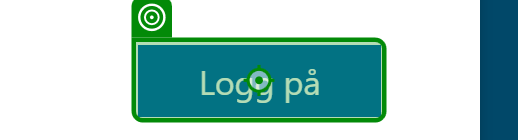
Task: Sammenligner konfigurasjonsinnstillinger i LMS
Workflow: Main

Step 1 [then]: click on the push button 'Logg på' in window 'Logg på kontoen din - [InPrivate] - Microsoft Edge' (msedge.exe)

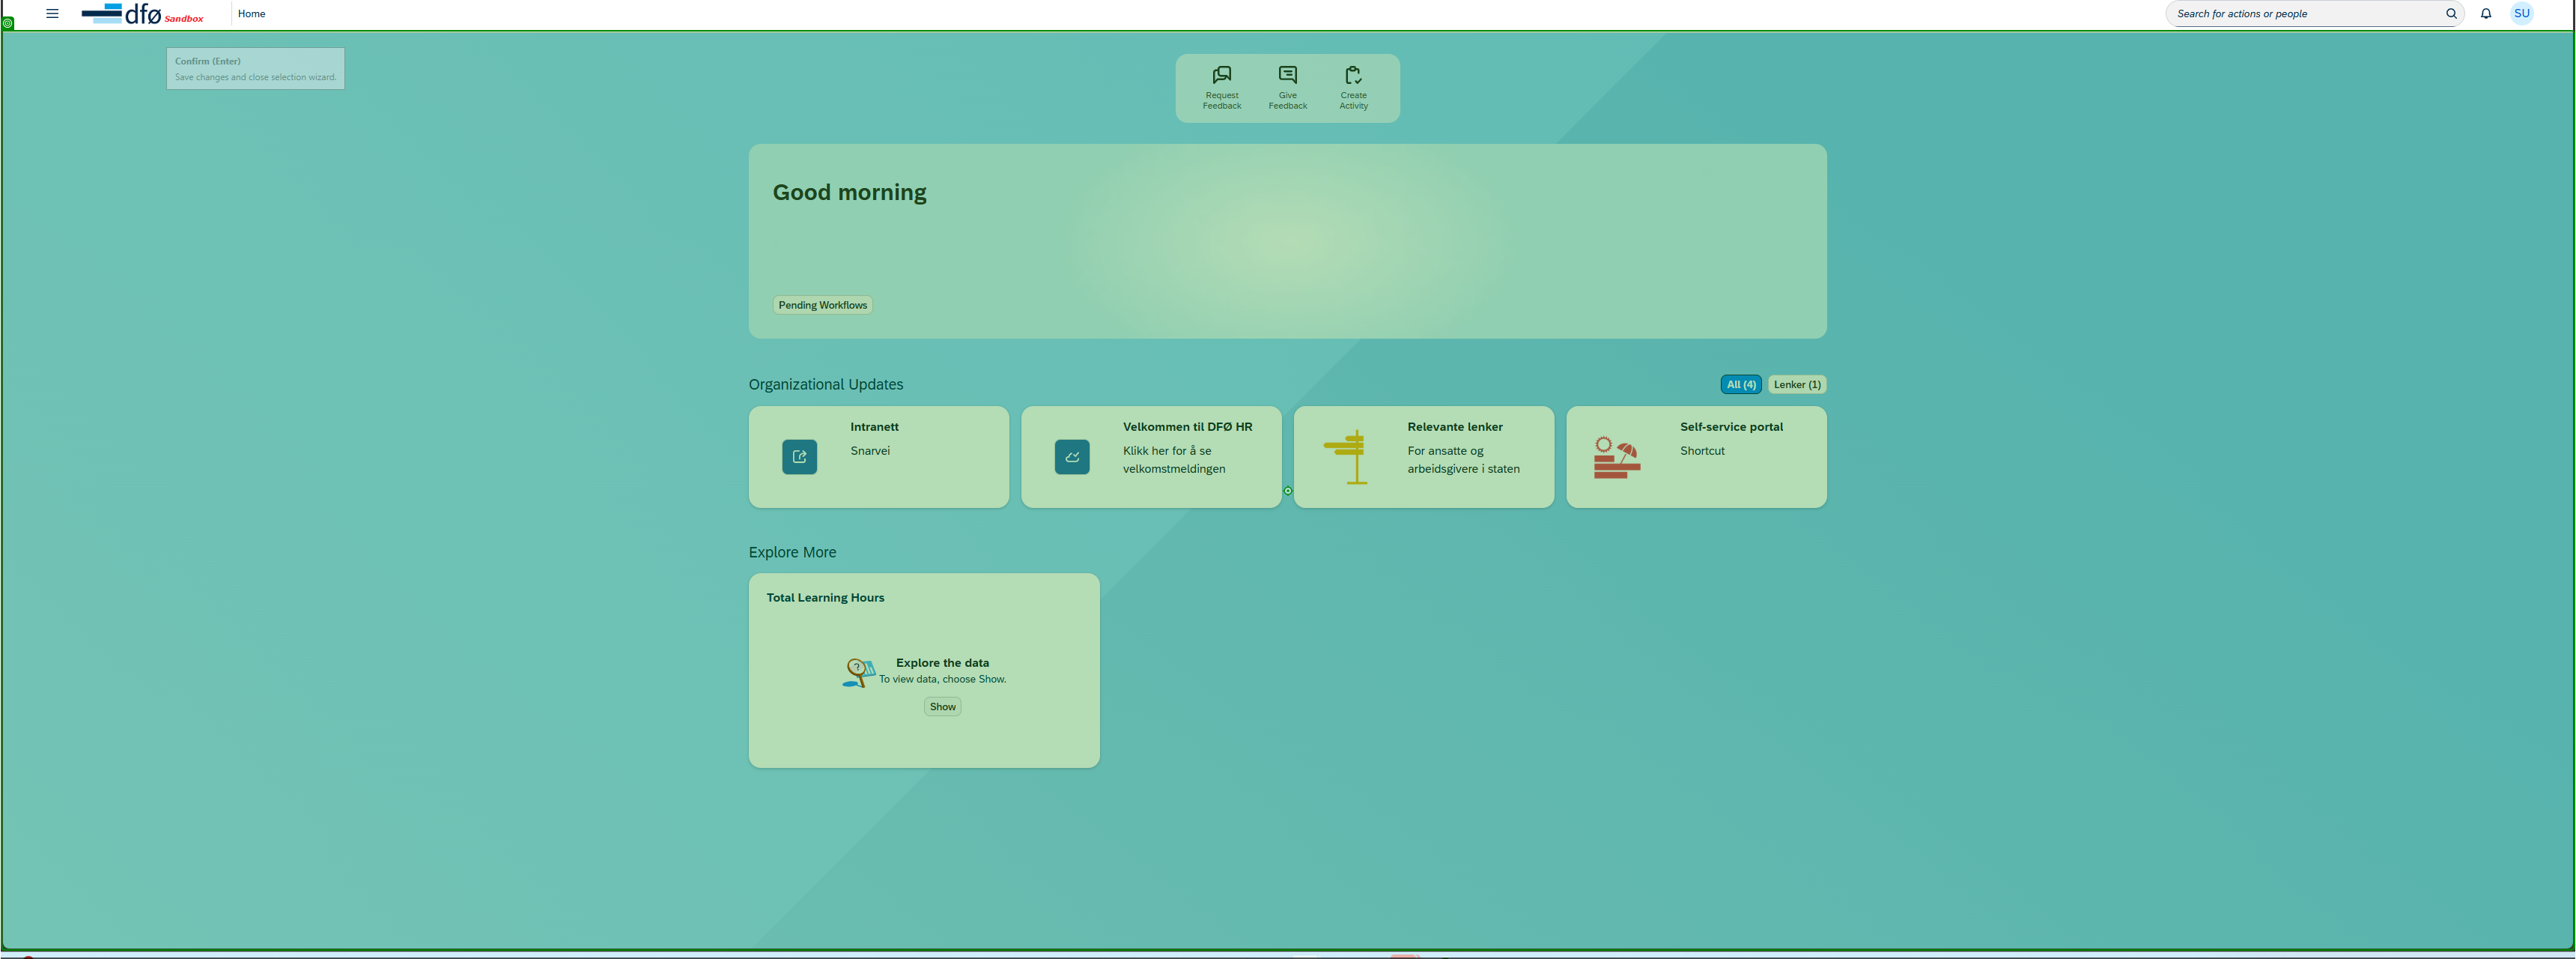
Step 2: click on the grouping in window 'Home - *' (msedge.exe)

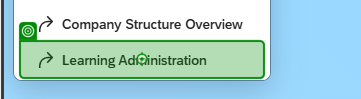
Step 3: click on the outline item 'Learning Administration' in window 'Home - SAP SuccessFactors - [InPrivate] - Microsoft Edge' (msedge.exe)

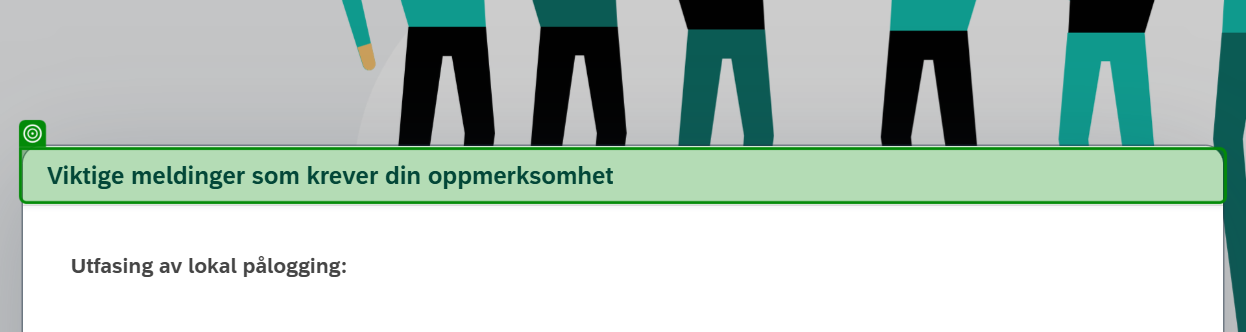
Step 4: check the grouping in window 'Your session has expired. - [InPrivate] - Microsoft Edge' (msedge.exe)

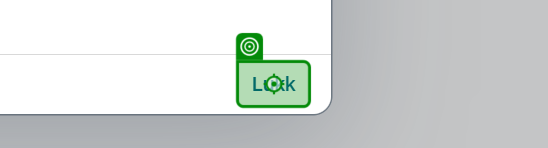
Step 5: click on the grouping in window 'Your session has expired. - [InPrivate] - Microsoft Edge' (msedge.exe)

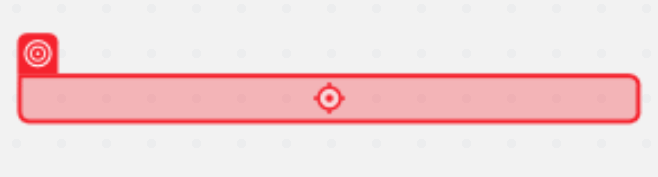
Step 6: click on the outline item 'Systemadministrasjon' in window 'Opplæringsadministrasjon *' (msedge.exe)

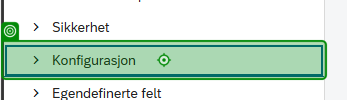
Step 7: click on the outline item 'Konfigurasjon' in window 'Opplæringsadministrasjon*' (msedge.exe)

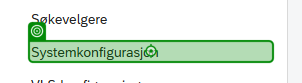
Step 8: click on the grouping in window 'Home -*' (msedge.exe)

Step 9 [then]: Gå Til TARGET URL in window 'Opplæringsadministrasjon*' (msedge.exe) (no picture)

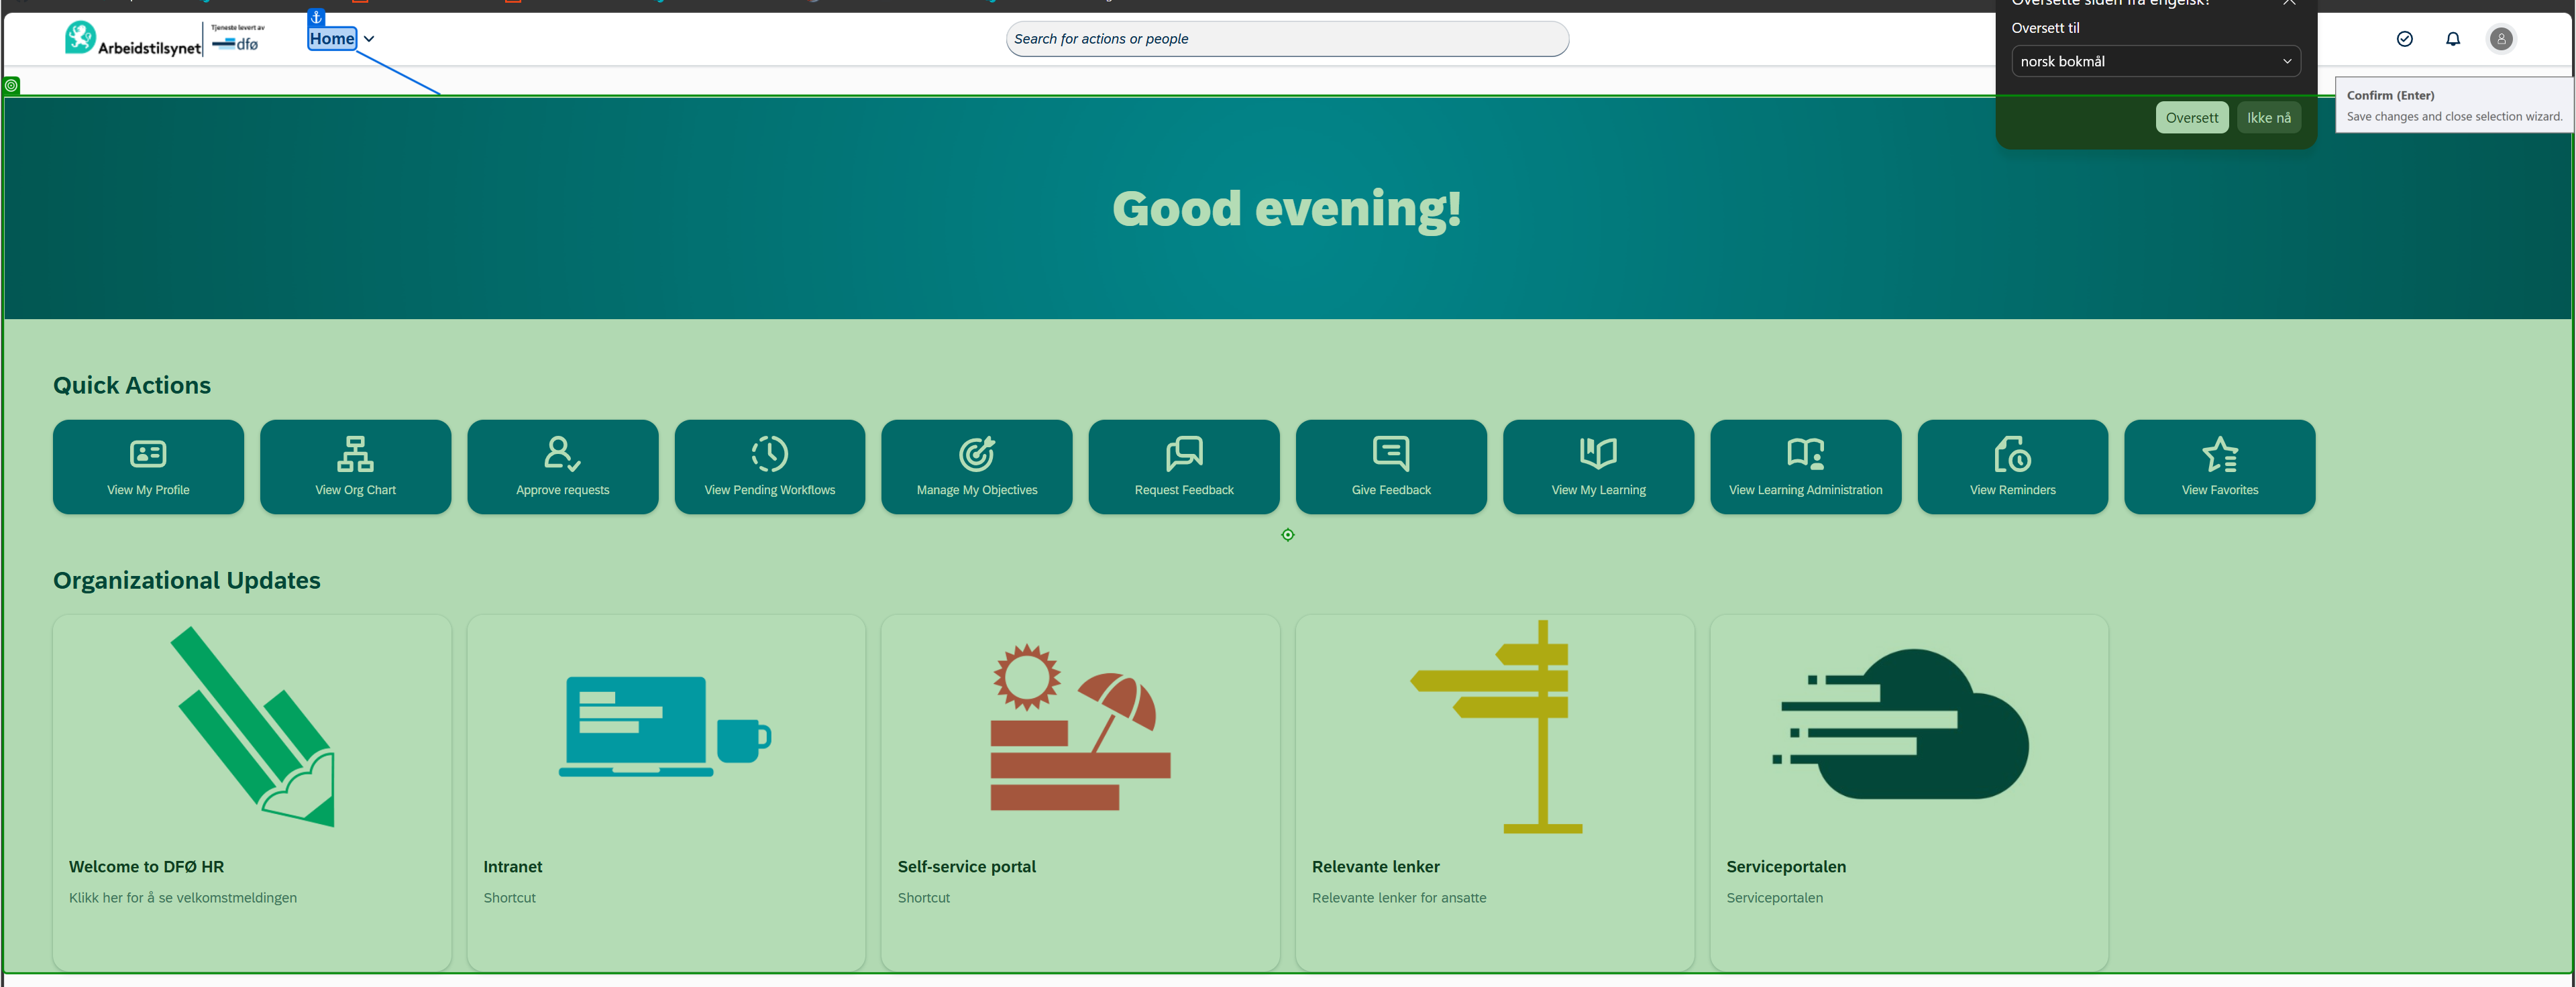
Step 10 [then]: click on the grouping in window 'SuccessFactors:*' (msedge.exe)

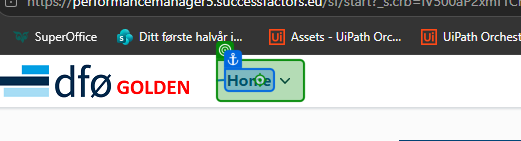
Step 11: click on the menu button 'Home' in window 'SuccessFactors: Home *' (msedge.exe)

Step 12: click on the grouping in window 'SuccessFactors:*' (msedge.exe) (no picture)

Step 13: check the grouping in window 'Your session has expired. - [InPrivate] - Microsoft Edge' (msedge.exe) (same screen as step 4)

Step 14: click on the grouping in window 'Your session has expired. - [InPrivate] - Microsoft Edge' (msedge.exe) (same screen as step 5)

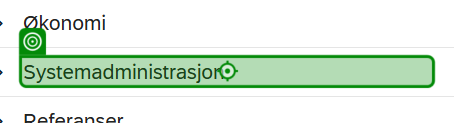
Step 15: click on the grouping in window 'Opplæringsadministrasjon*' (msedge.exe)

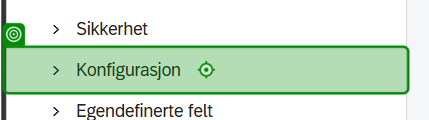
Step 16: click on the outline item 'Konfigurasjon' in window 'Opplæringsadministrasjon - [InPrivate] - Microsoft Edge' (msedge.exe)

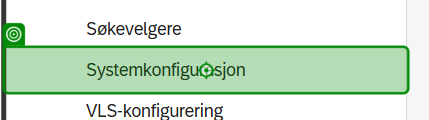
Step 17: click on the outline item 'Systemkonfigurasjon' in window 'Opplæringsadministrasjon*' (msedge.exe)

Step 18 [then]: TEST SANDBOX in window 'Opplæringsadministrasjon*' (msedge.exe) (no picture)

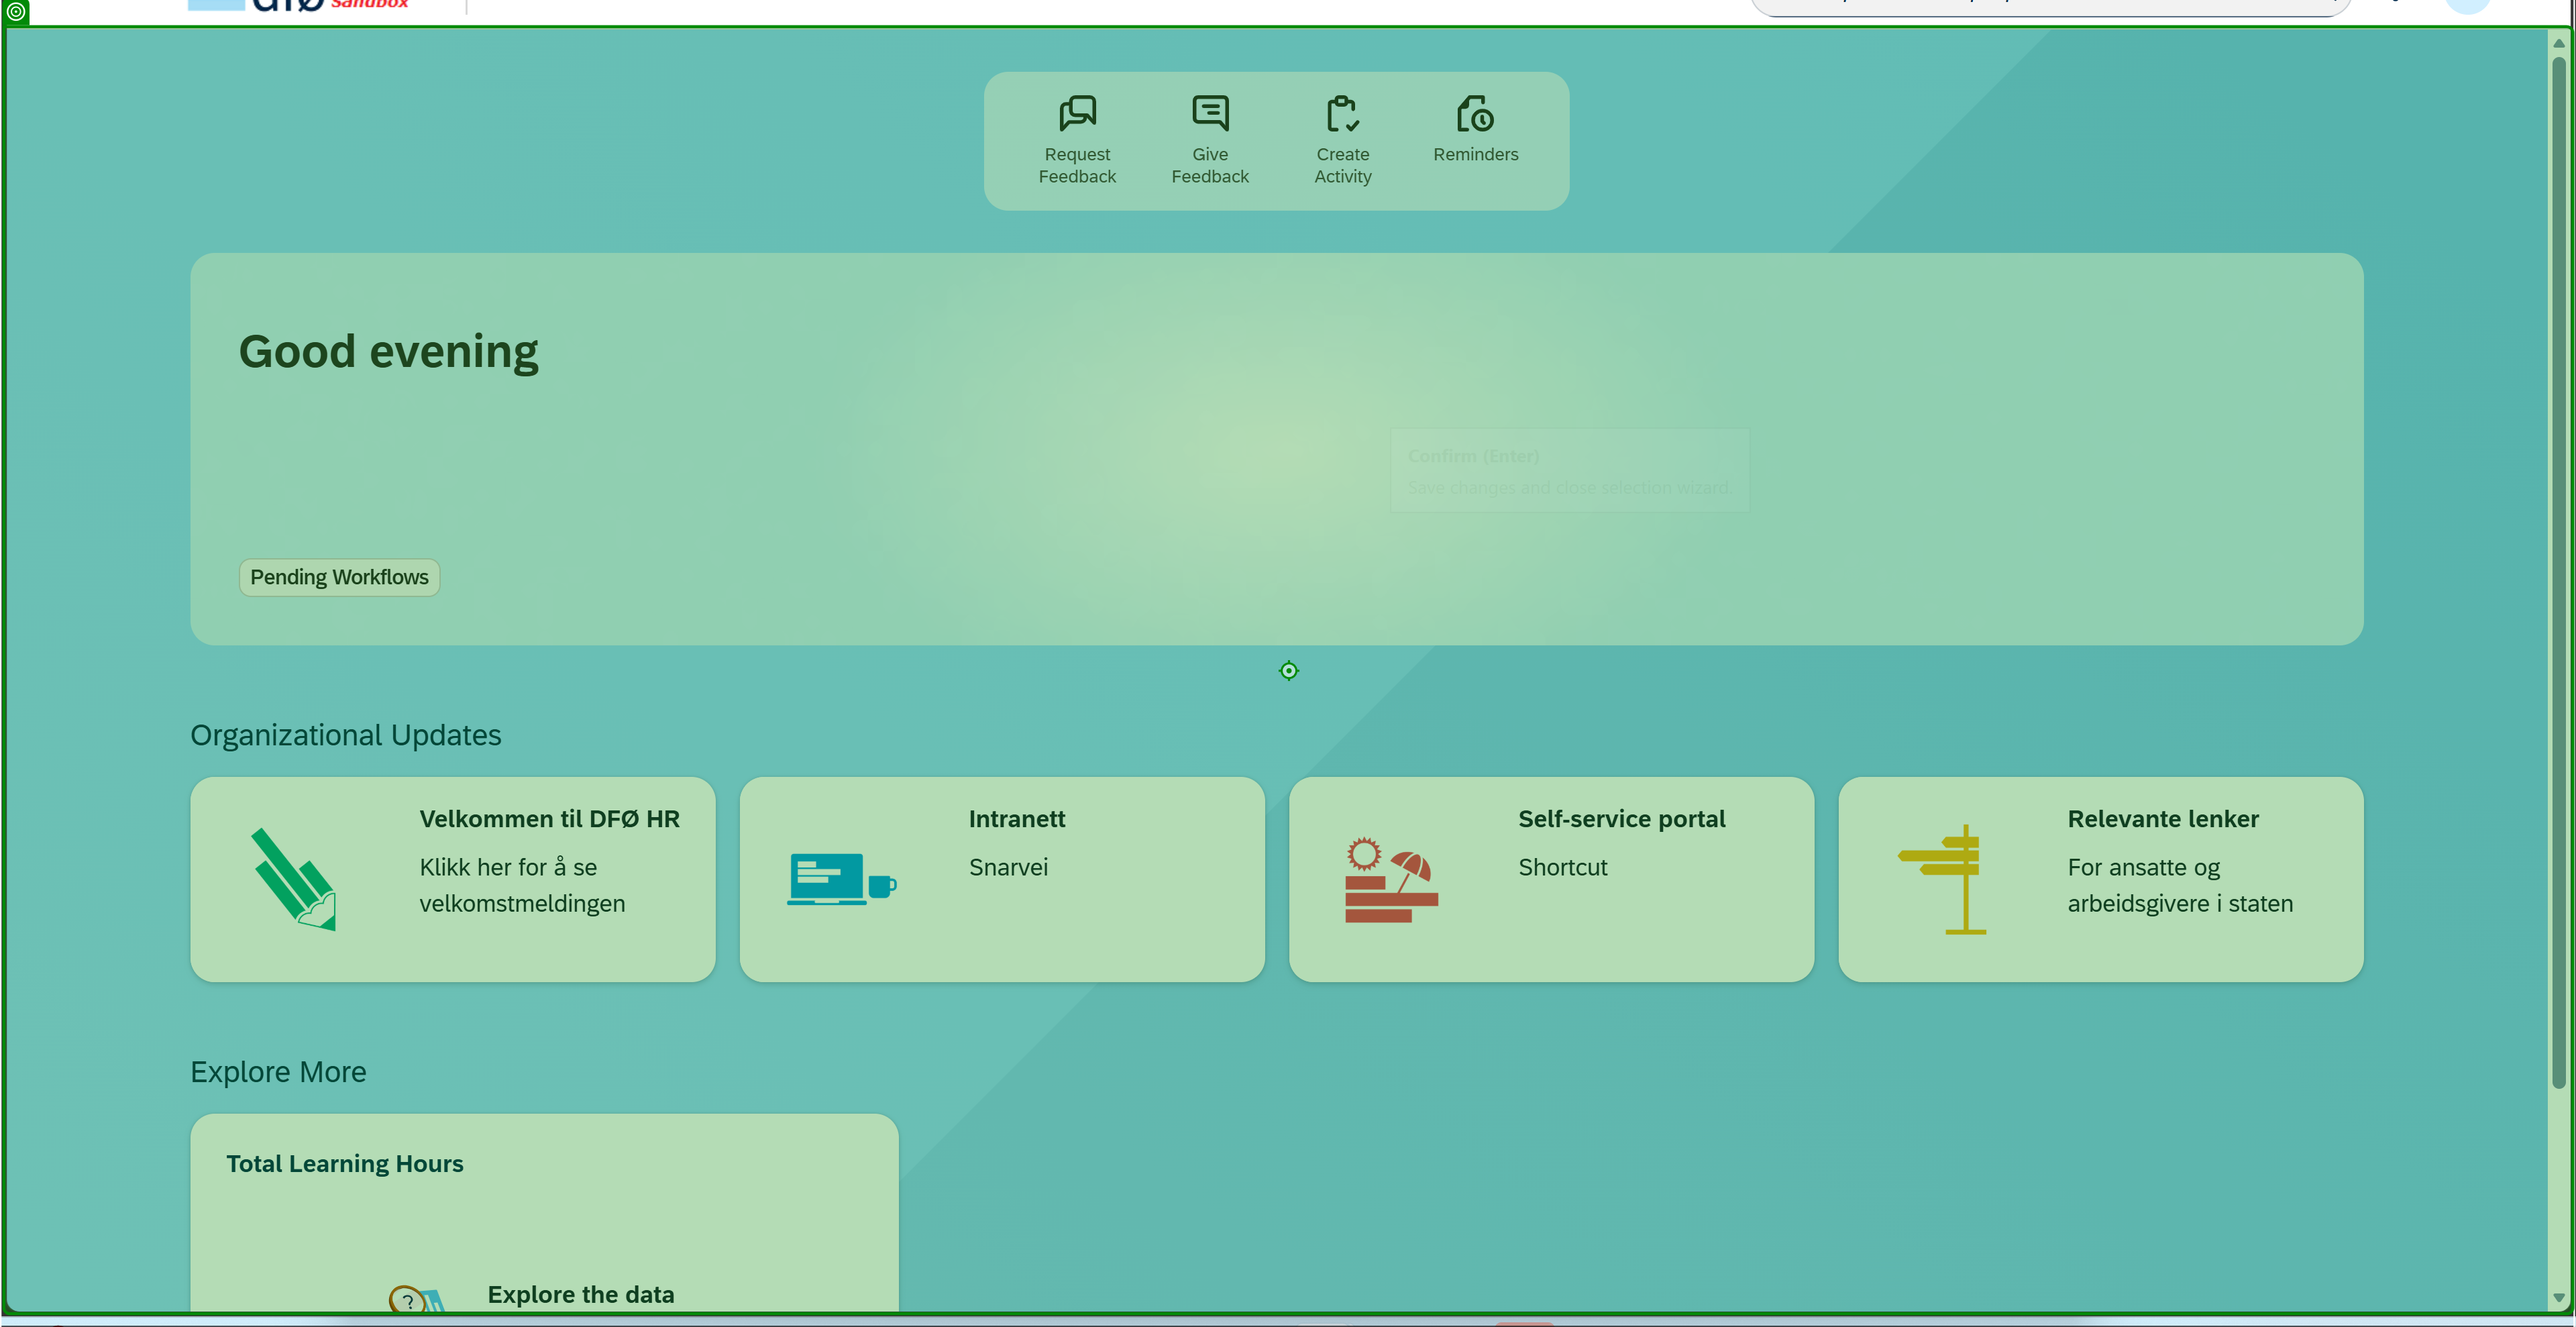
Step 19 [then]: click on the grouping in window 'Home - *' (msedge.exe)

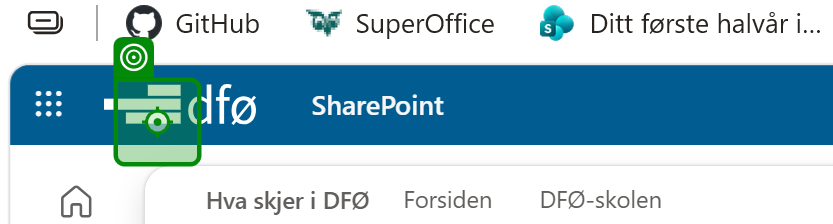
Step 20: click on the push button in window 'Home - *' (msedge.exe)

Step 21: click on the outline item 'Learning Administration' in window 'Home - SAP SuccessFactors - [InPrivate] - Microsoft Edge' (msedge.exe) (same screen as step 3)

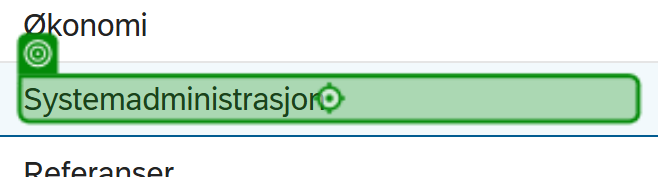
Step 22: click on the grouping in window 'Opplæringsadministrasjon*' (msedge.exe)

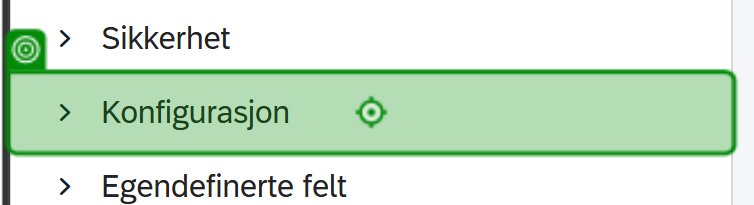
Step 23: click on the outline item 'Konfigurasjon' in window 'Opplæringsadministrasjon*' (msedge.exe) (repeated 2 times)
